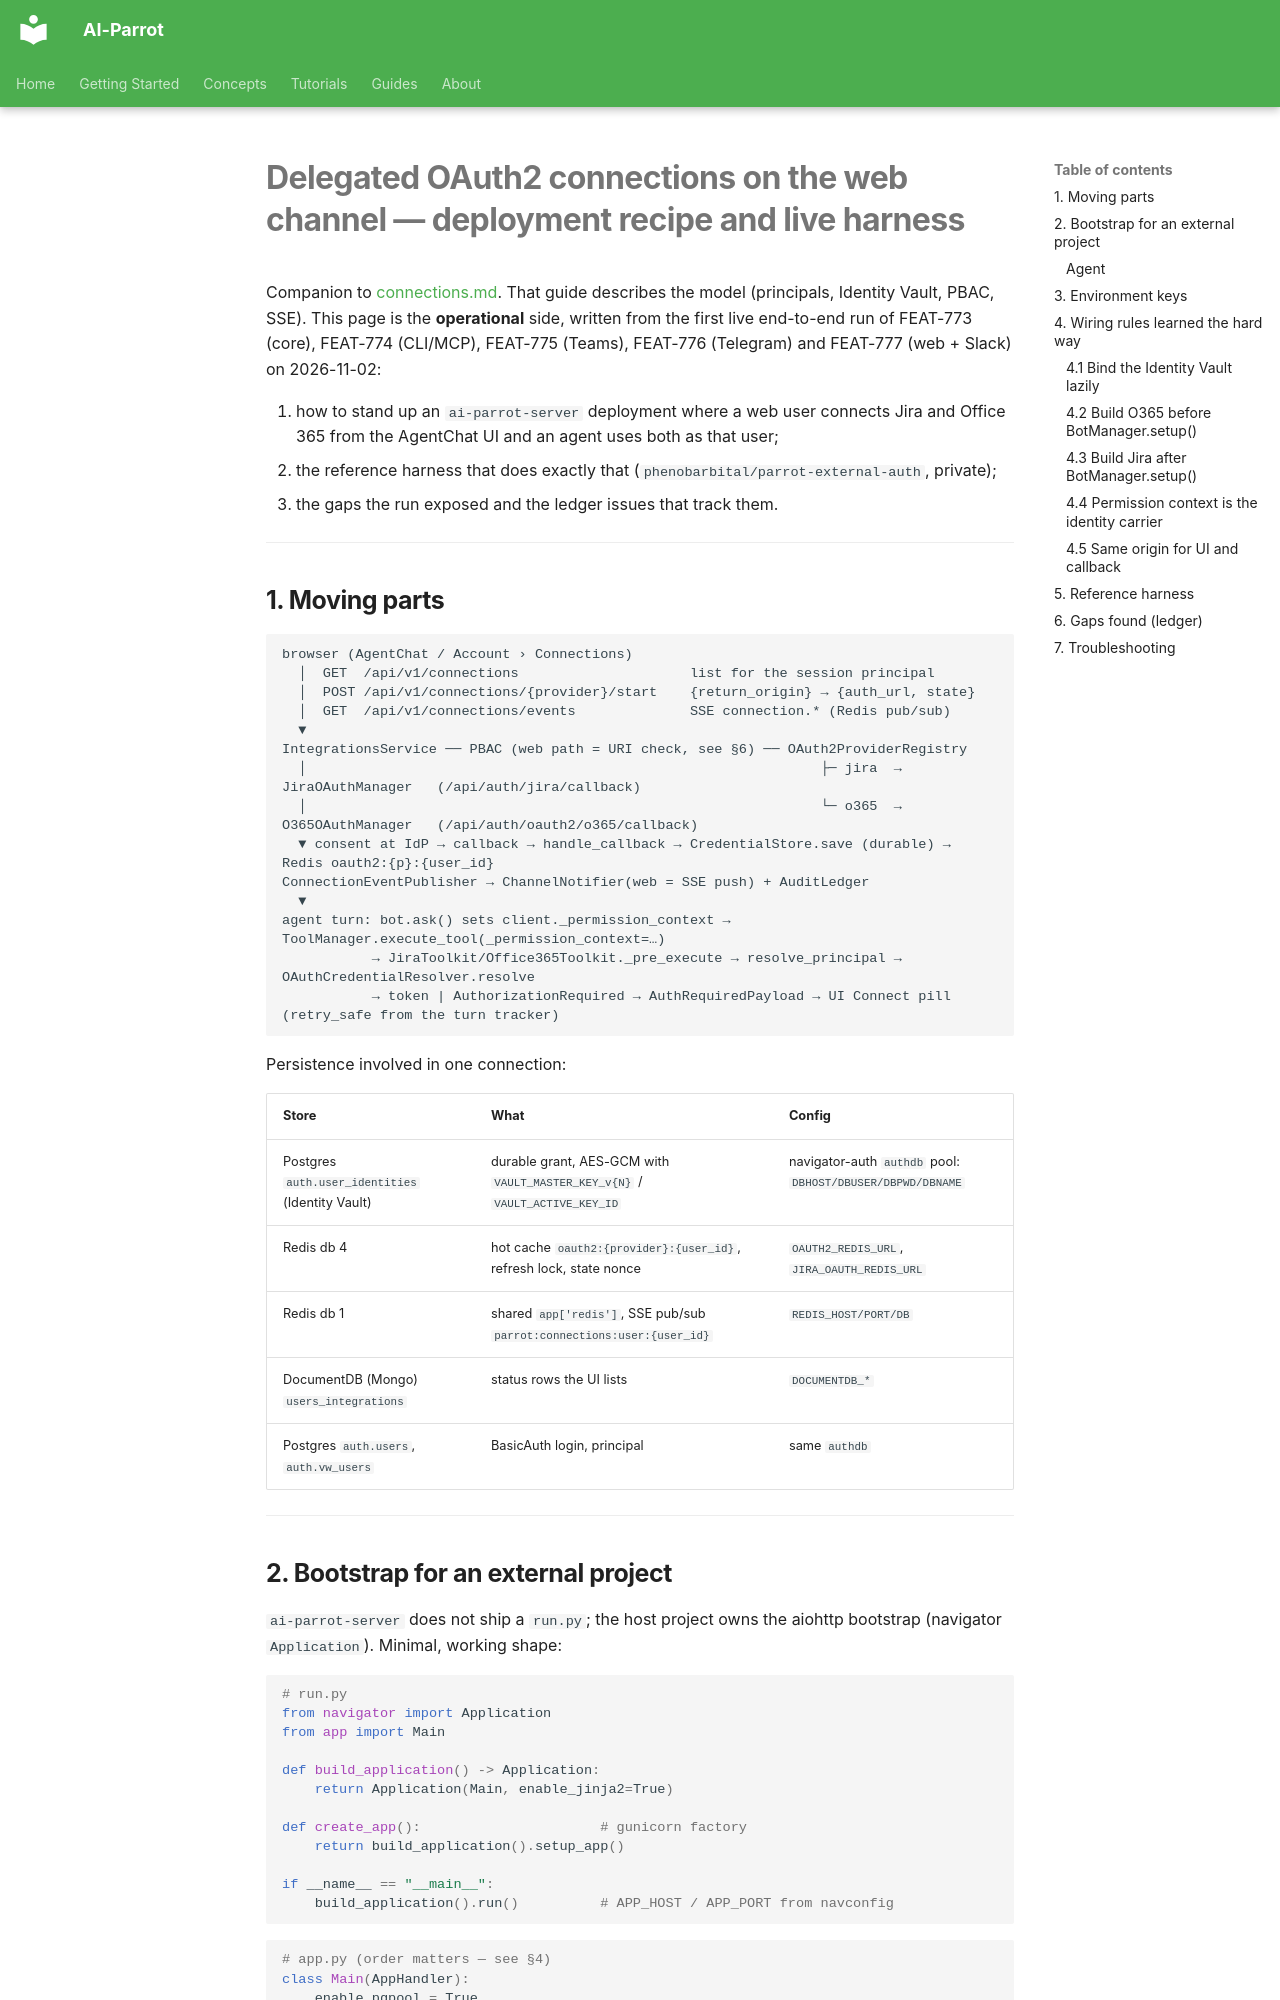

repository: phenobarbital/ai-parrot · page: auth/delegated-auth-web-deployment/index.html · generator: mkdocs

# Delegated OAuth2 connections on the web channel — deployment recipe and live harness

Companion to [connections.md](connections.md). That guide describes the model
(principals, Identity Vault, PBAC, SSE). This page is the **operational**
side, written from the first live end-to-end run of FEAT-773 (core),
FEAT-774 (CLI/MCP), FEAT-775 (Teams), FEAT-776 (Telegram) and FEAT-777
(web + Slack) on 2026-11-02:

1. how to stand up an `ai-parrot-server` deployment where a web user connects
   Jira and Office 365 from the AgentChat UI and an agent uses both as that user;
2. the reference harness that does exactly that
   (`phenobarbital/parrot-external-auth`, private);
3. the gaps the run exposed and the ledger issues that track them.

---

## 1. Moving parts

```
browser (AgentChat / Account › Connections)
  │  GET  /api/v1/connections                     list for the session principal
  │  POST /api/v1/connections/{provider}/start    {return_origin} → {auth_url, state}
  │  GET  /api/v1/connections/events              SSE connection.* (Redis pub/sub)
  ▼
IntegrationsService ── PBAC (web path = URI check, see §6) ── OAuth2ProviderRegistry
  │                                                               ├─ jira  → JiraOAuthManager   (/api/auth/jira/callback)
  │                                                               └─ o365  → O365OAuthManager   (/api/auth/oauth2/o365/callback)
  ▼ consent at IdP → callback → handle_callback → CredentialStore.save (durable) → Redis oauth2:{p}:{user_id}
ConnectionEventPublisher → ChannelNotifier(web = SSE push) + AuditLedger
  ▼
agent turn: bot.ask() sets client._permission_context → ToolManager.execute_tool(_permission_context=…)
           → JiraToolkit/Office365Toolkit._pre_execute → resolve_principal → OAuthCredentialResolver.resolve
           → token | AuthorizationRequired → AuthRequiredPayload → UI Connect pill (retry_safe from the turn tracker)
```

Persistence involved in one connection:

| Store | What | Config |
|---|---|---|
| Postgres `auth.user_identities` (Identity Vault) | durable grant, AES-GCM with `VAULT_MASTER_KEY_v{N}` / `VAULT_ACTIVE_KEY_ID` | navigator-auth `authdb` pool: `DBHOST/DBUSER/DBPWD/DBNAME` |
| Redis db 4 | hot cache `oauth2:{provider}:{user_id}`, refresh lock, state nonce | `OAUTH2_REDIS_URL`, `JIRA_OAUTH_REDIS_URL` |
| Redis db 1 | shared `app['redis']`, SSE pub/sub `parrot:connections:user:{user_id}` | `REDIS_HOST/PORT/DB` |
| DocumentDB (Mongo) `users_integrations` | status rows the UI lists | `DOCUMENTDB_*` |
| Postgres `auth.users`, `auth.vw_users` | BasicAuth login, principal | same `authdb` |

---
